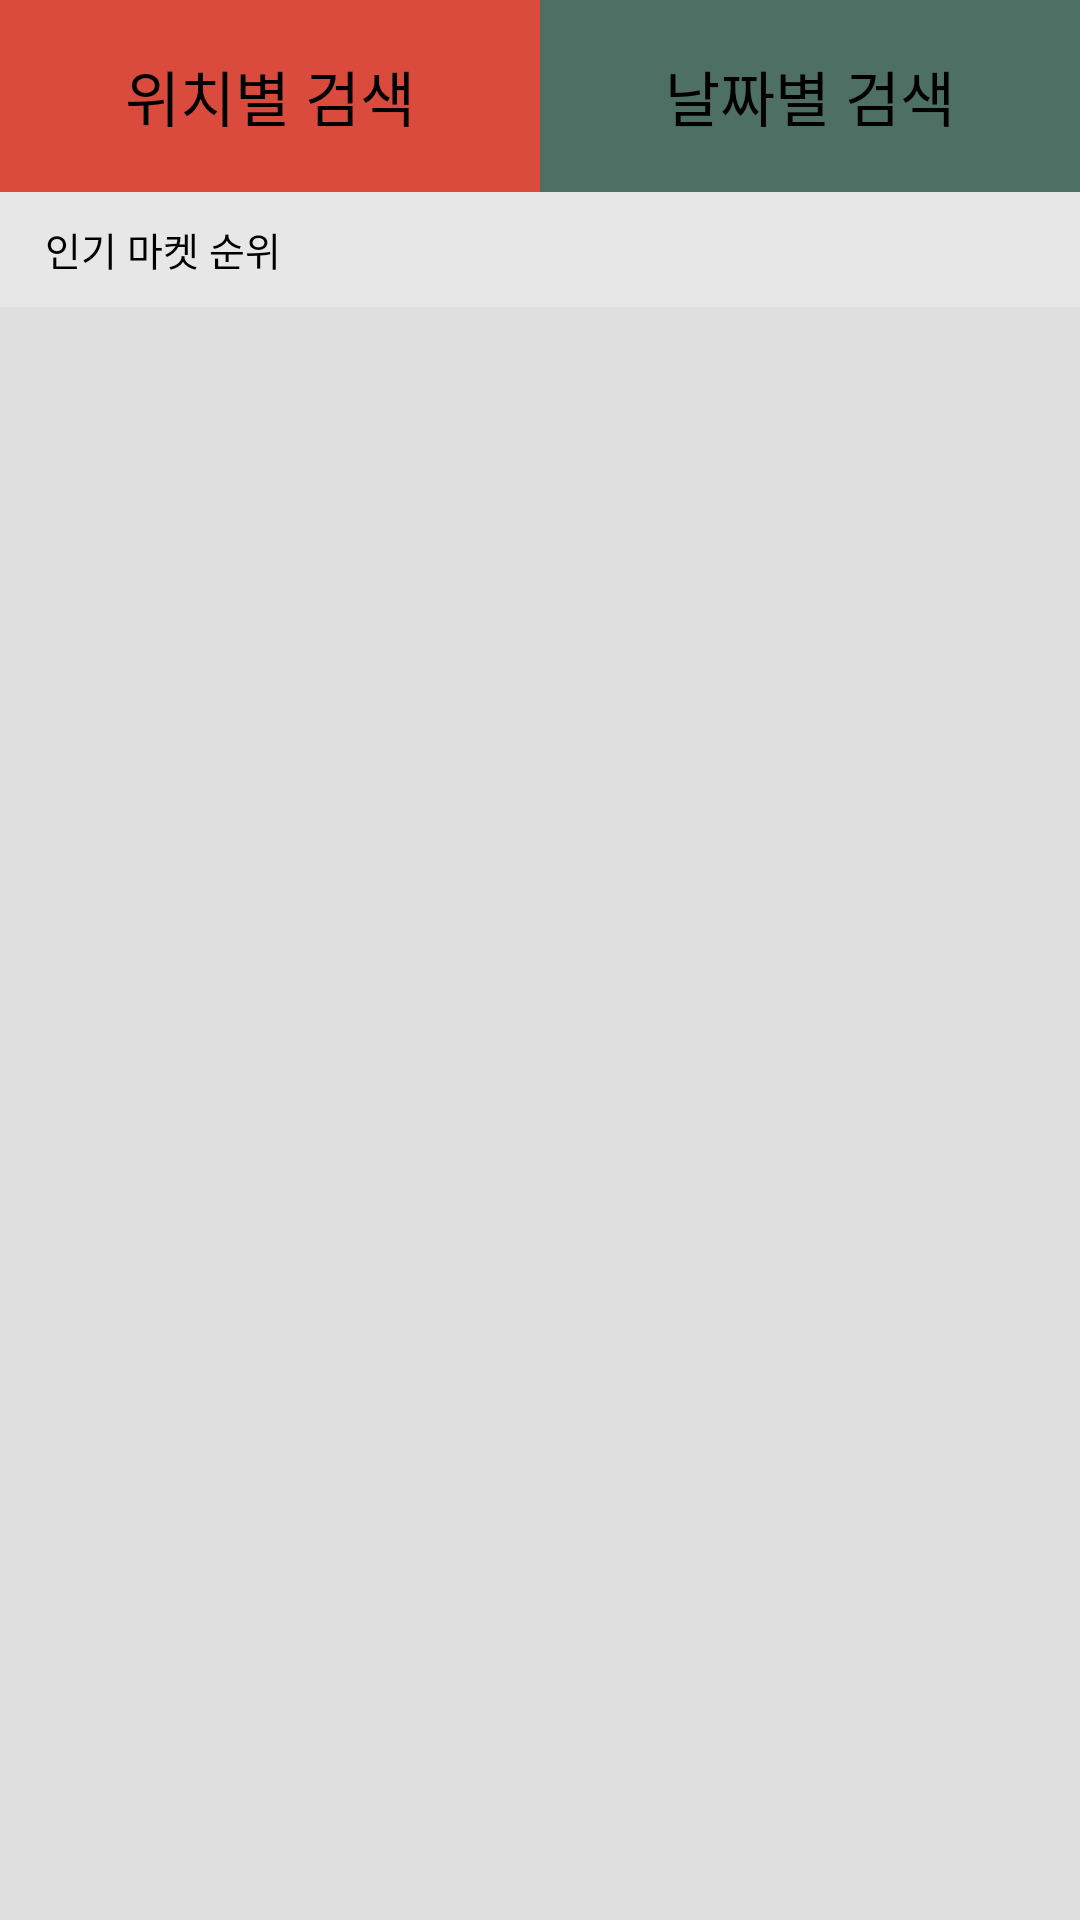

Layout XML and referenced resources for this Android screen:
<!-- AndroidManifest.xml: application theme AppTheme -->
<!-- res/layout/content_main.xml -->
<?xml version="1.0" encoding="utf-8"?>
<LinearLayout xmlns:android="http://schemas.android.com/apk/res/android"
    xmlns:app="http://schemas.android.com/apk/res-auto"
    xmlns:tools="http://schemas.android.com/tools"
    xmlns:expandable="http://schemas.android.com/apk/res-auto"
    android:layout_width="match_parent"
    android:layout_height="match_parent"
    app:layout_behavior="@string/appbar_scrolling_view_behavior"

    tools:showIn="@layout/app_bar_main"
    android:orientation="vertical"
    android:weightSum="10">

    <LinearLayout
        android:id="@+id/mainTitleArea"
        android:layout_width="match_parent"
        android:layout_height="0dp"
        android:layout_weight="1"
        android:weightSum="2"
        android:focusable="true"
        android:focusableInTouchMode="true">

        <TextView
            android:id="@+id/findLocationBtn"
            android:layout_width="0dp"
            android:layout_height="match_parent"
            android:layout_weight="1"
            android:gravity="center"
            android:background="#DA4A3D"
            android:textSize="20sp"
            android:textColor="#000000"
            android:text="위치별 검색"/>

        <TextView
            android:id="@+id/findDateBtn"
            android:layout_width="0dp"
            android:layout_height="match_parent"
            android:layout_weight="1"
            android:gravity="center"
            android:background="#4D6F64"
            android:textSize="20sp"
            android:textColor="#000000"
            android:text="날짜별 검색"/>

    </LinearLayout>

    <LinearLayout
        android:layout_width="match_parent"
        android:layout_height="0dp"
        android:layout_weight="0.6"
        android:background="#E7E7E7"
        android:gravity="center_vertical">

        <TextView
            android:layout_width="wrap_content"
            android:layout_height="wrap_content"
            android:layout_marginLeft="15dp"
            android:textColor="#000000"
            android:textSize="13sp"
            android:text="인기 마켓 순위"/>
    </LinearLayout>

    <LinearLayout
        android:id="@+id/mainArea"
        android:layout_width="match_parent"
        android:layout_height="0dp"
        android:layout_weight="8.4">

        <include layout="@layout/activity_main_basic" />

    </LinearLayout>

</LinearLayout>
<!-- res/layout/app_bar_main.xml (included above) -->
<?xml version="1.0" encoding="utf-8"?>
<android.support.design.widget.CoordinatorLayout xmlns:android="http://schemas.android.com/apk/res/android"
    xmlns:app="http://schemas.android.com/apk/res-auto"
    xmlns:tools="http://schemas.android.com/tools"
    android:layout_width="match_parent"
    android:layout_height="match_parent"
    android:fitsSystemWindows="true">

    <android.support.design.widget.AppBarLayout
        android:layout_width="match_parent"
        android:layout_height="wrap_content"
        android:theme="@style/AppTheme.AppBarOverlay"
        app:elevation="0dp">

        <RelativeLayout
            android:layout_width="match_parent"
            android:layout_height="match_parent">
            <android.support.v7.widget.Toolbar
                android:id="@+id/toolbar"
                android:layout_width="match_parent"
                android:layout_height="?attr/actionBarSize"
                android:background="?attr/colorPrimary"
                app:popupTheme="@style/AppTheme.PopupOverlay"
                />

            <TextView
                android:textColor="#ffffff"
                android:id="@+id/main_toolbar_title"
                android:layout_width="wrap_content"
                android:layout_height="wrap_content"
                android:textSize="20sp"
                android:textStyle="bold"
                android:layout_centerHorizontal="true"
                android:layout_centerVertical="true"/>
        </RelativeLayout>


    </android.support.design.widget.AppBarLayout>

    <include layout="@layout/content_main" />

</android.support.design.widget.CoordinatorLayout>
<!-- res/layout/activity_main_basic.xml (included above) -->
<?xml version="1.0" encoding="utf-8"?>
<LinearLayout xmlns:android="http://schemas.android.com/apk/res/android"
    android:layout_width="match_parent"
    android:layout_height="match_parent"
    android:orientation="vertical"
    android:background="#ffffff">

    <android.support.v7.widget.RecyclerView
        android:id="@+id/my_recyclerView"
        android:layout_width="match_parent"
        android:layout_height="match_parent"
        android:background="#dfdfdf"/>

</LinearLayout>
<!-- resources referenced by this layout -->
<resources>
  <style name="AppTheme.AppBarOverlay" parent="ThemeOverlay.AppCompat.Dark.ActionBar" />
  <style name="AppTheme.PopupOverlay" parent="ThemeOverlay.AppCompat.Light" />
  <style name="AppTheme" parent="Theme.AppCompat.Light.DarkActionBar">
          
  
          <item name="colorPrimary">@color/colorPrimary</item>
          <item name="colorPrimaryDark">@color/colorPrimaryDark</item>
          <item name="colorAccent">@color/colorAccent</item>
  
      </style>
  <color name="colorPrimary">#3F51B5</color>
  <color name="colorPrimaryDark">#303F9F</color>
  <color name="colorAccent">#FF4081</color>
</resources>
